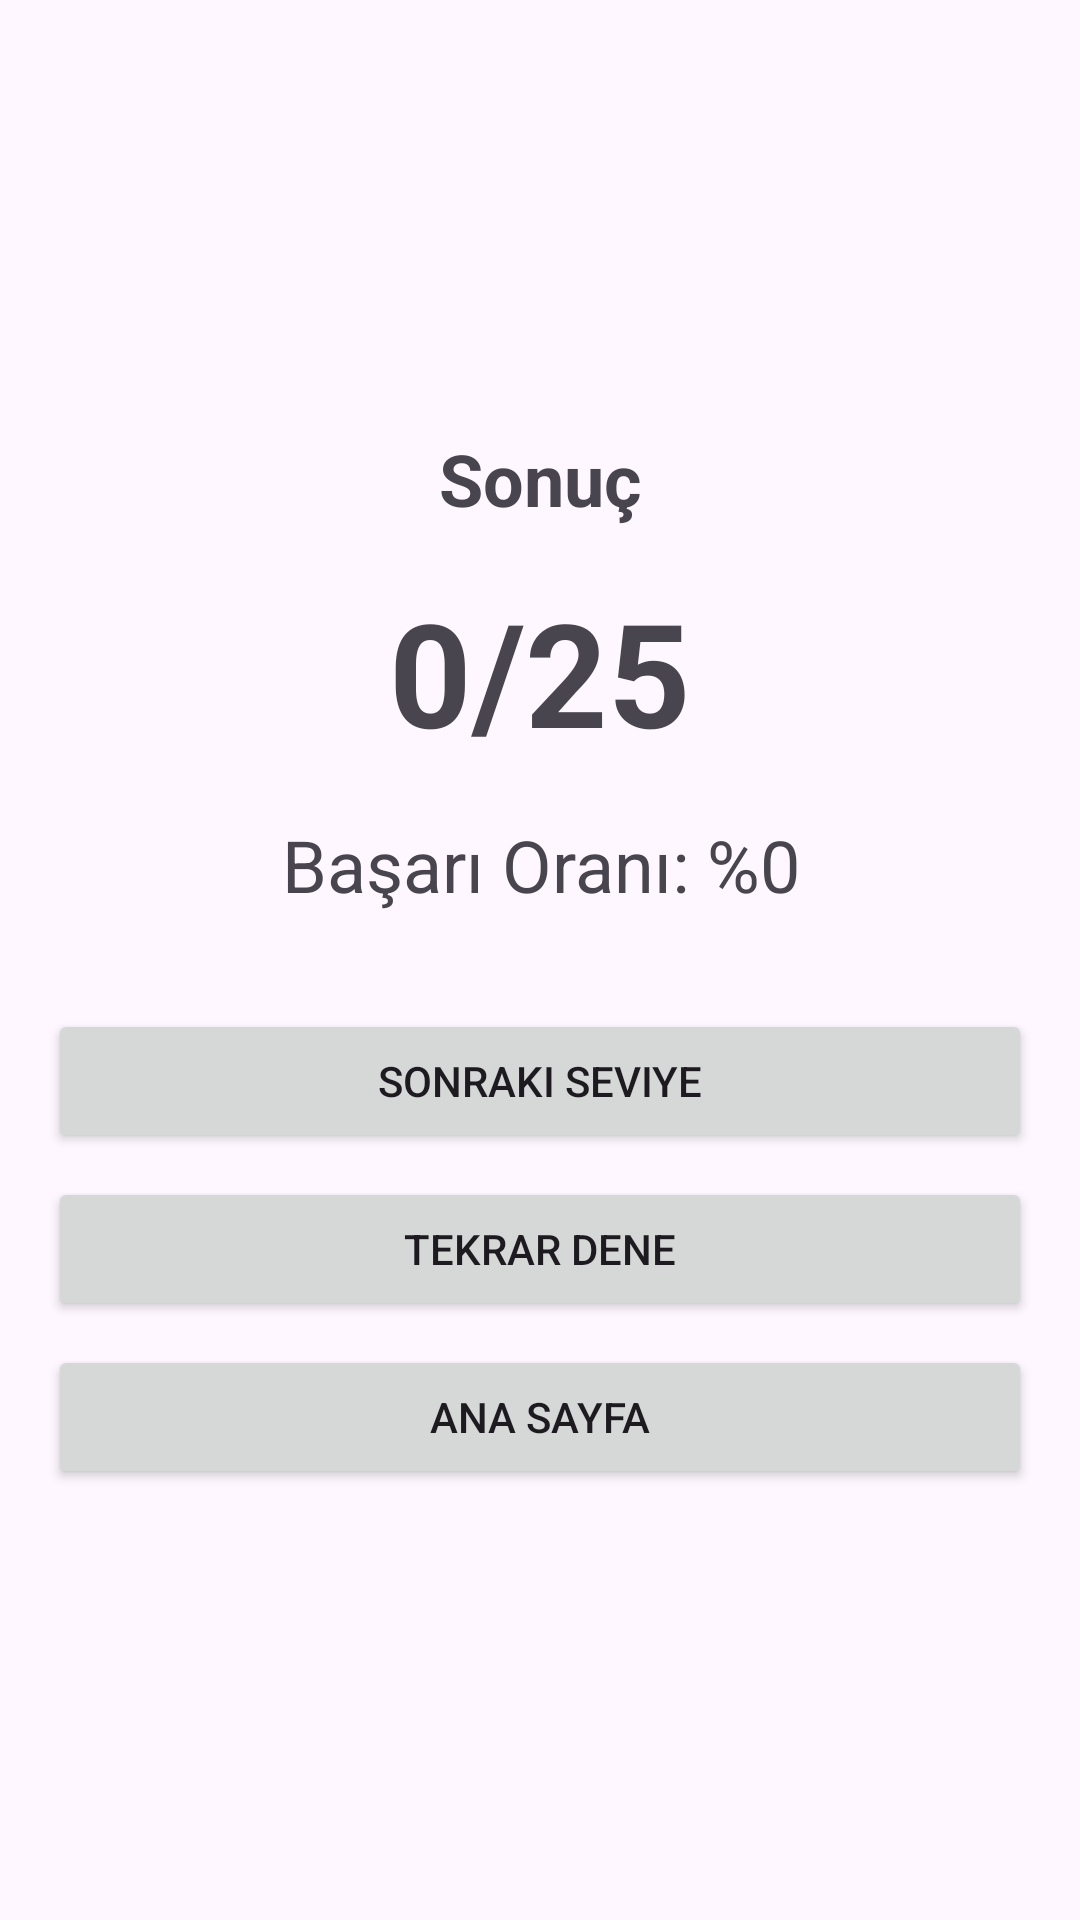

Here is an Android app screen rendered from its layout file. Give the layout XML and the strings, colors and styles it references.
<!-- AndroidManifest.xml: application theme Theme.Diluygulaması -->
<!-- res/layout/activity_result.xml -->
<?xml version="1.0" encoding="utf-8"?>
<LinearLayout xmlns:android="http://schemas.android.com/apk/res/android"
    xmlns:app="http://schemas.android.com/apk/res-auto"
    xmlns:tools="http://schemas.android.com/tools"
    android:layout_width="match_parent"
    android:layout_height="match_parent"
    android:orientation="vertical"
    android:padding="16dp"
    android:gravity="center"
    tools:context=".ResultActivity">

    <TextView
        android:id="@+id/resultTextView"
        android:layout_width="match_parent"
        android:layout_height="wrap_content"
        android:text="Sonuç"
        android:textSize="24sp"
        android:textStyle="bold"
        android:gravity="center"
        android:layout_marginBottom="16dp" />

    <TextView
        android:id="@+id/scoreTextView"
        android:layout_width="match_parent"
        android:layout_height="wrap_content"
        android:text="0/25"
        android:textSize="48sp"
        android:textStyle="bold"
        android:gravity="center"
        android:layout_marginBottom="16dp" />

    <TextView
        android:id="@+id/successRateTextView"
        android:layout_width="match_parent"
        android:layout_height="wrap_content"
        android:text="Başarı Oranı: %0"
        android:textSize="24sp"
        android:gravity="center"
        android:layout_marginBottom="32dp" />

    <Button
        android:id="@+id/nextLevelButton"
        android:layout_width="match_parent"
        android:layout_height="wrap_content"
        android:text="Sonraki Seviye"
        android:layout_marginBottom="8dp" />

    <Button
        android:id="@+id/retryButton"
        android:layout_width="match_parent"
        android:layout_height="wrap_content"
        android:text="Tekrar Dene"
        android:layout_marginBottom="8dp" />

    <Button
        android:id="@+id/homeButton"
        android:layout_width="match_parent"
        android:layout_height="wrap_content"
        android:text="Ana Sayfa" />

</LinearLayout>
<!-- resources referenced by this layout -->
<resources>
  <style name="Theme.Diluygulaması" parent="Base.Theme.Diluygulaması" />
  <style name="Base.Theme.Diluygulaması" parent="Theme.Material3.DayNight.NoActionBar">
          
          
      </style>
</resources>
